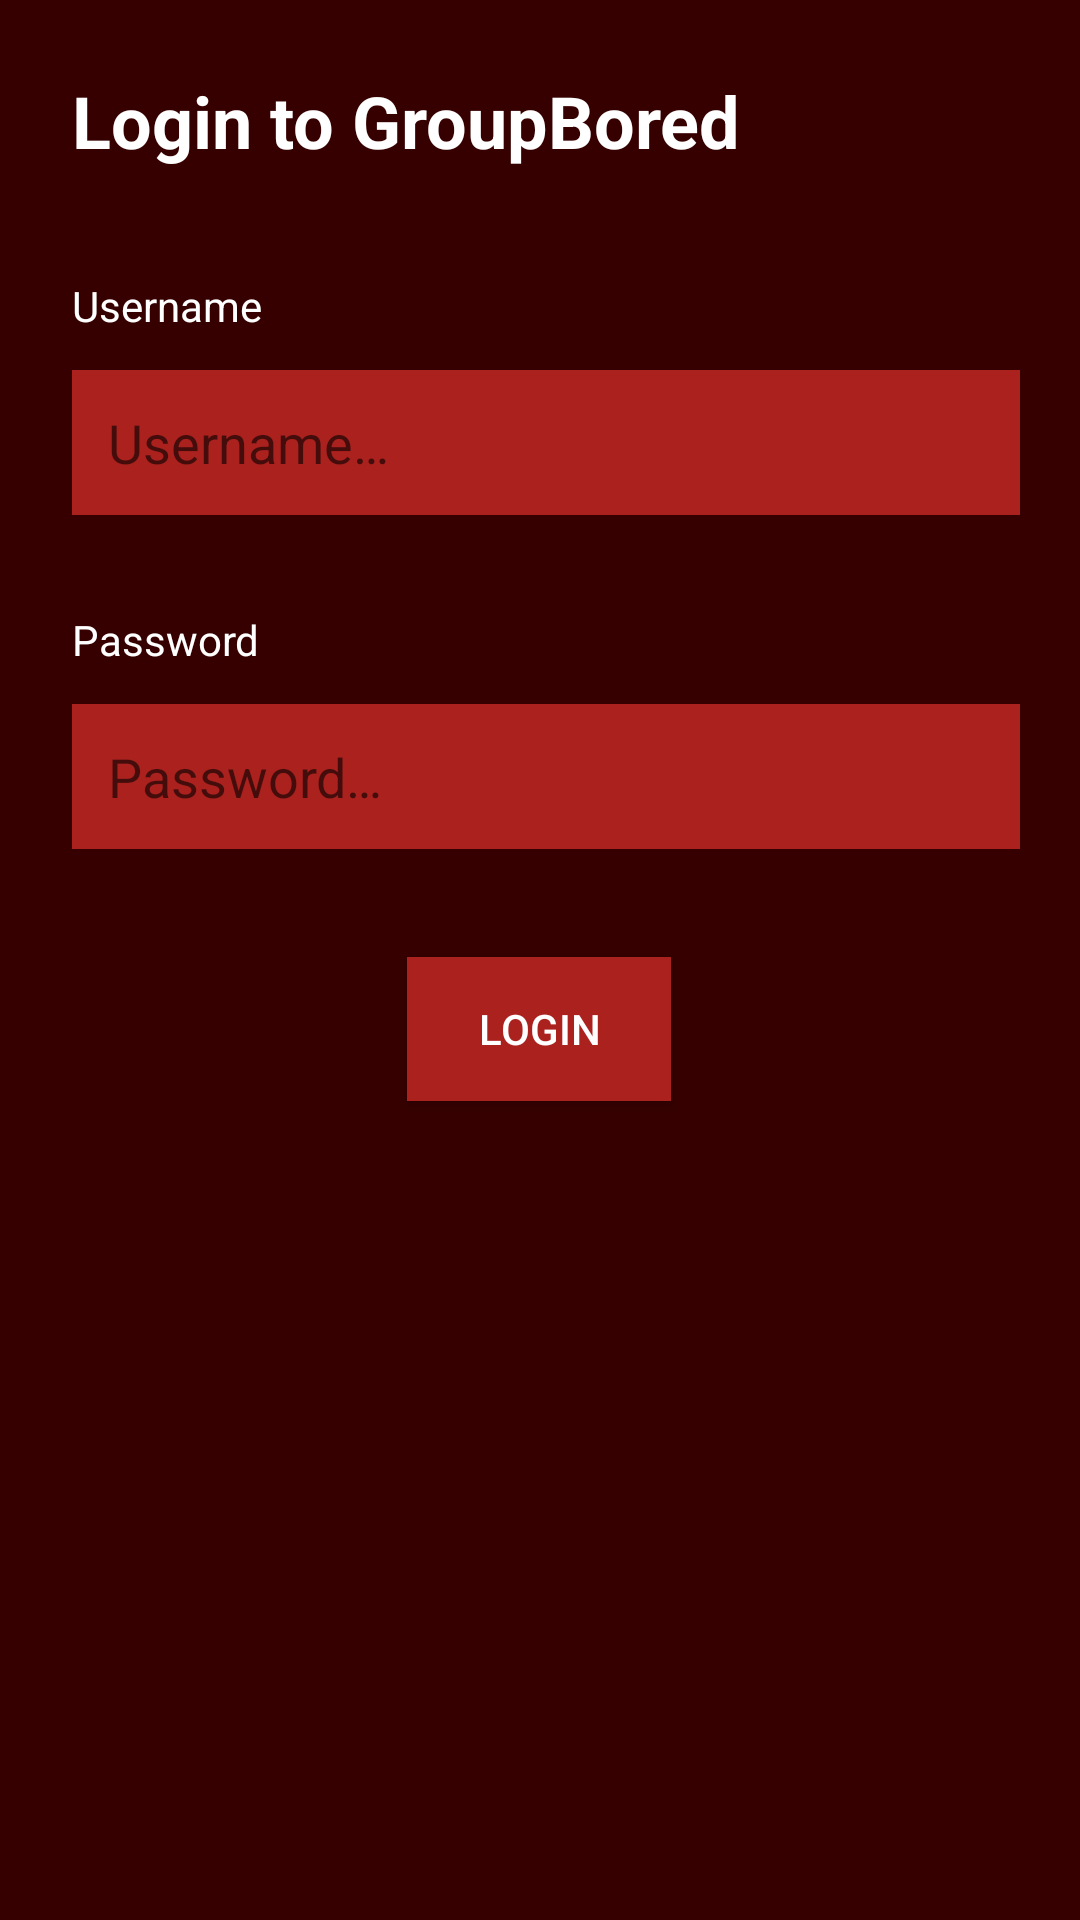

Android layout source for this screen:
<!-- AndroidManifest.xml: activity theme ActionBarAppTheme -->
<!-- res/layout/activity_login.xml -->
<?xml version="1.0" encoding="utf-8"?>
<android.support.constraint.ConstraintLayout xmlns:android="http://schemas.android.com/apk/res/android"
    android:layout_width="match_parent"
    android:layout_height="match_parent"
    xmlns:app="http://schemas.android.com/apk/res-auto"
    xmlns:tools="http://schemas.android.com/tools"
    android:background="@color/colorPrimaryDark"
    android:padding="20dp">

    <TextView
        android:id="@+id/loginTextView"
        android:layout_width="wrap_content"
        android:layout_height="wrap_content"
        android:layout_marginLeft="4dp"
        android:layout_marginStart="4dp"
        android:layout_marginTop="4dp"
        android:text="@string/loginToGroupBored"
        android:textSize="24sp"
        android:textStyle="bold"
        app:layout_constraintStart_toStartOf="parent"
        app:layout_constraintTop_toTopOf="parent" />

    <TextView
        android:id="@+id/loginUsernameTextView"
        android:layout_width="wrap_content"
        android:layout_height="wrap_content"
        android:layout_alignParentTop="true"
        android:layout_marginLeft="4dp"
        android:layout_marginStart="4dp"
        android:layout_marginTop="36dp"
        android:text="@string/username"
        app:layout_constraintStart_toStartOf="parent"
        app:layout_constraintTop_toBottomOf="@+id/loginTextView" />

    <EditText
        android:id="@+id/usernameEditText"
        android:layout_width="match_parent"
        android:layout_height="wrap_content"
        android:layout_alignParentTop="true"
        android:layout_marginLeft="4dp"
        android:layout_marginStart="4dp"
        android:layout_marginTop="12dp"
        android:background="@color/colorPrimary"
        android:ems="10"
        tools:targetApi="o"
        android:autofillHints="username"
        android:hint="@string/usernameHint"
        android:inputType="text"
        android:padding="12dp"
        android:textColor="@android:color/white"
        app:layout_constraintStart_toStartOf="parent"
        app:layout_constraintTop_toBottomOf="@+id/loginUsernameTextView" />

    <TextView
        android:id="@+id/loginPasswordTextView"
        android:layout_width="wrap_content"
        android:layout_height="wrap_content"
        android:layout_alignParentTop="true"
        android:layout_marginLeft="4dp"
        android:layout_marginStart="4dp"
        android:layout_marginTop="32dp"
        android:text="@string/password"
        app:layout_constraintStart_toStartOf="parent"
        app:layout_constraintTop_toBottomOf="@+id/usernameEditText" />

    <EditText
        android:id="@+id/passwordEditText"
        android:layout_width="match_parent"
        android:layout_height="wrap_content"
        android:layout_alignParentTop="true"
        android:layout_marginLeft="4dp"
        android:layout_marginStart="4dp"
        android:layout_marginTop="12dp"
        android:background="@color/colorPrimary"
        android:ems="10"
        tools:targetApi="o"
        android:autofillHints="password"
        android:hint="@string/passwordHint"
        android:inputType="textPassword"
        android:padding="12dp"
        android:textColor="@android:color/white"
        app:layout_constraintStart_toStartOf="parent"
        app:layout_constraintTop_toBottomOf="@+id/loginPasswordTextView" />

    <Button
        android:id="@+id/submitLoginButton"
        android:layout_width="wrap_content"
        android:layout_height="wrap_content"
        android:layout_alignParentBottom="true"
        android:layout_centerHorizontal="true"
        android:layout_marginEnd="8dp"
        android:layout_marginLeft="8dp"
        android:layout_marginRight="8dp"
        android:layout_marginStart="8dp"
        android:layout_marginTop="36dp"
        android:padding="10dp"
        android:background="@color/colorPrimary"
        android:text="@string/login"
        app:layout_constraintEnd_toEndOf="parent"
        app:layout_constraintHorizontal_bias="0.498"
        app:layout_constraintStart_toStartOf="parent"
        app:layout_constraintTop_toBottomOf="@+id/passwordEditText" />

</android.support.constraint.ConstraintLayout>
<!-- resources referenced by this layout -->
<resources>
  <color name="colorPrimary">#aa211e</color>
  <color name="colorPrimaryDark">#360000</color>
  <string name="login">Login</string>
  <string name="loginToGroupBored">Login to GroupBored</string>
  <string name="password">Password</string>
  <string name="passwordHint">Password…</string>
  <string name="username">Username</string>
  <string name="usernameHint">Username…</string>
  <style name="ActionBarAppTheme" parent="Theme.AppCompat.Light.DarkActionBar">
          
          <item name="colorPrimary">@color/colorPrimary</item>
          <item name="colorPrimaryDark">@color/colorPrimaryDark</item>
          <item name="colorAccent">@color/colorAccent</item>
          <item name="android:textColor">#FFFFFF</item>
          <item name="android:popupMenuStyle">@style/PopupMenu</item>
      </style>
  <color name="colorAccent">#ec4e20</color>
  <style name="PopupMenu" parent="@android:style/Widget.PopupMenu">
          <item name="android:popupBackground">@color/colorAccent</item>
      </style>
</resources>
